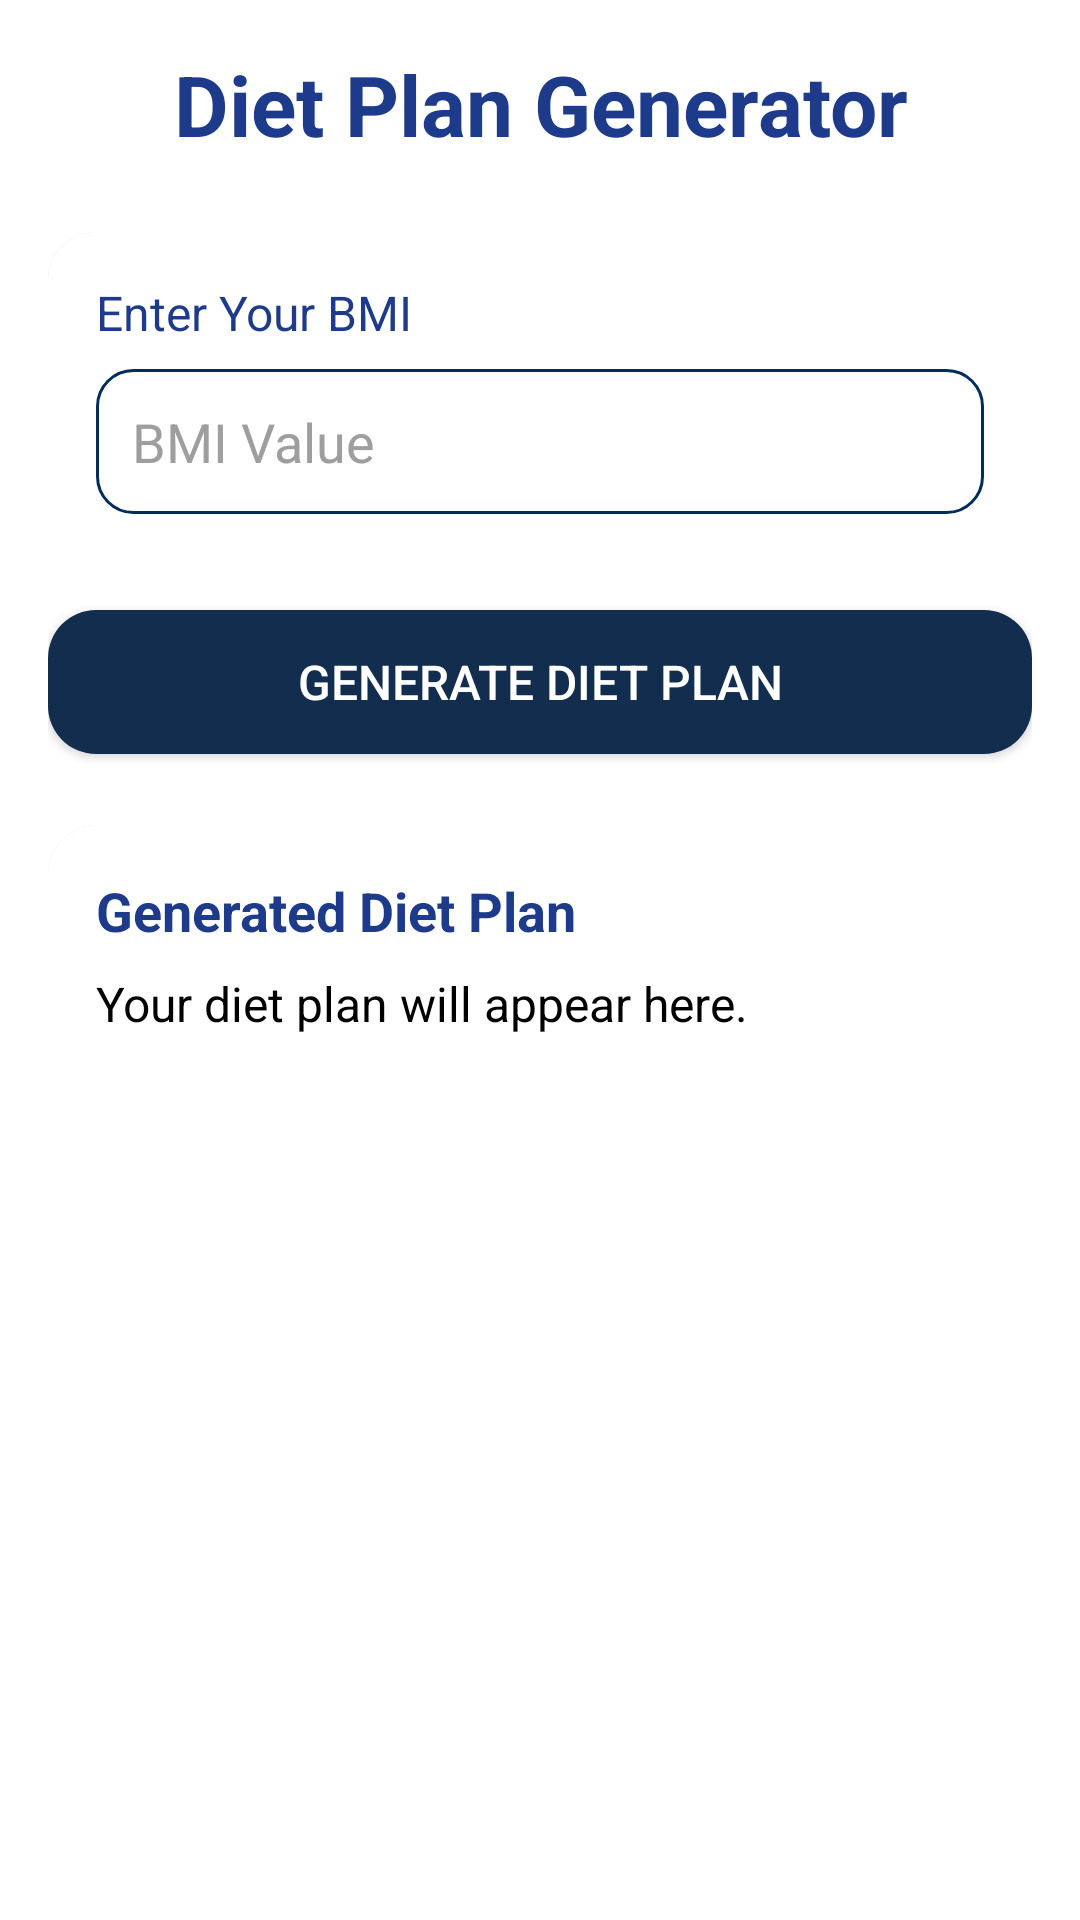

Here is an Android app screen rendered from its layout file. Give the layout XML and the strings, colors and styles it references.
<!-- AndroidManifest.xml: application theme Theme.HorizonTrackMAD_CW -->
<!-- res/layout/activity_diet_planning.xml -->
<?xml version="1.0" encoding="utf-8"?>
<LinearLayout
    xmlns:android="http://schemas.android.com/apk/res/android"
    android:layout_width="match_parent"
    android:layout_height="match_parent"
    android:orientation="vertical"
    android:padding="16dp"
    android:background="@color/white"
    android:id="@+id/dietplangenerator">

    
    <TextView
        android:id="@+id/tvTitle"
        android:layout_width="match_parent"
        android:layout_height="wrap_content"
        android:text="Diet Plan Generator"
        android:textColor="@color/blue"
        android:textSize="28sp"
        android:textStyle="bold"
        android:gravity="center"
        android:layout_marginBottom="24dp" />

    
    <LinearLayout
        android:layout_width="match_parent"
        android:layout_height="wrap_content"
        android:orientation="vertical"
        android:background="@drawable/rounded_card_with_shadow"
        android:padding="16dp"
        android:layout_marginBottom="16dp">

        <TextView
            android:layout_width="match_parent"
            android:layout_height="wrap_content"
            android:text="Enter Your BMI"
            android:textColor="@color/blue"
            android:textSize="16sp"
            android:layout_marginBottom="8dp" />

        <EditText
            android:id="@+id/etBMI"
            android:layout_width="match_parent"
            android:layout_height="wrap_content"
            android:hint="BMI Value"
            android:inputType="numberDecimal"
            android:background="@drawable/rounded_edittext"
            android:padding="12dp"
            android:textColor="@color/black"
            android:textColorHint="@color/hint_color" />
    </LinearLayout>

    
    <Button
        android:id="@+id/btnGenerate"
        android:layout_width="match_parent"
        android:layout_height="wrap_content"
        android:text="Generate Diet Plan"
        android:background="@drawable/rounded_button_blue"
        android:textColor="@color/white"
        android:padding="12dp"
        android:layout_marginBottom="24dp"
        android:textSize="16sp" />

    
    <LinearLayout
        android:layout_width="match_parent"
        android:layout_height="0dp"
        android:layout_weight="1"
        android:orientation="vertical"
        android:background="@drawable/rounded_card_with_shadow"
        android:padding="16dp">

        <TextView
            android:id="@+id/tvDietPlanTitle"
            android:layout_width="match_parent"
            android:layout_height="wrap_content"
            android:text="Generated Diet Plan"
            android:textColor="@color/blue"
            android:textSize="18sp"
            android:textStyle="bold"
            android:layout_marginBottom="8dp" />

        <ScrollView
            android:id="@+id/svDietPlan"
            android:layout_width="match_parent"
            android:layout_height="wrap_content">

            <TextView
                android:id="@+id/tvDietPlan"
                android:layout_width="match_parent"
                android:layout_height="wrap_content"
                android:text="Your diet plan will appear here."
                android:textColor="@color/black"
                android:textSize="16sp" />
        </ScrollView>
    </LinearLayout>
</LinearLayout>
<!-- resources referenced by this layout -->
<resources>
  <color name="black">#FF000000</color>
  <color name="blue">#1E3A8A</color>
  <color name="hint_color">#9E9E9E</color>
  <color name="white">#FFFFFFFF</color>
  <!-- drawable rounded_button_blue (drawable) -->
  <?xml version="1.0" encoding="utf-8"?>
  <shape xmlns:android="http://schemas.android.com/apk/res/android">
      <solid android:color="#122D4D" />
      <corners android:radius="16dp" />
  </shape>
  <!-- drawable rounded_card_with_shadow (drawable) -->
  <?xml version="1.0" encoding="utf-8"?>
      <layer-list xmlns:android="http://schemas.android.com/apk/res/android">
          <item android:bottom="4dp" android:right="4dp">
              <shape android:shape="rectangle">
                  <solid android:color="#E0E0E0" />
                  <corners android:radius="16dp" />
              </shape>
          </item>
          <item>
              <shape android:shape="rectangle">
                  <solid android:color="#FFFFFF" />
                  <corners android:radius="16dp" />
              </shape>
          </item>
      </layer-list>
  <!-- drawable rounded_edittext (drawable) -->
  <?xml version="1.0" encoding="utf-8"?>
  <shape xmlns:android="http://schemas.android.com/apk/res/android">
      <solid android:color="#FFFFFF" />
      <stroke android:width="1dp" android:color="#022C5C" />
      <corners android:radius="12dp" />
  </shape>
  <style name="Theme.HorizonTrackMAD_CW" parent="Base.Theme.HorizonTrackMAD_CW" />
  <style name="Base.Theme.HorizonTrackMAD_CW" parent="Theme.Material3.DayNight.NoActionBar">
          
          
      </style>
</resources>
